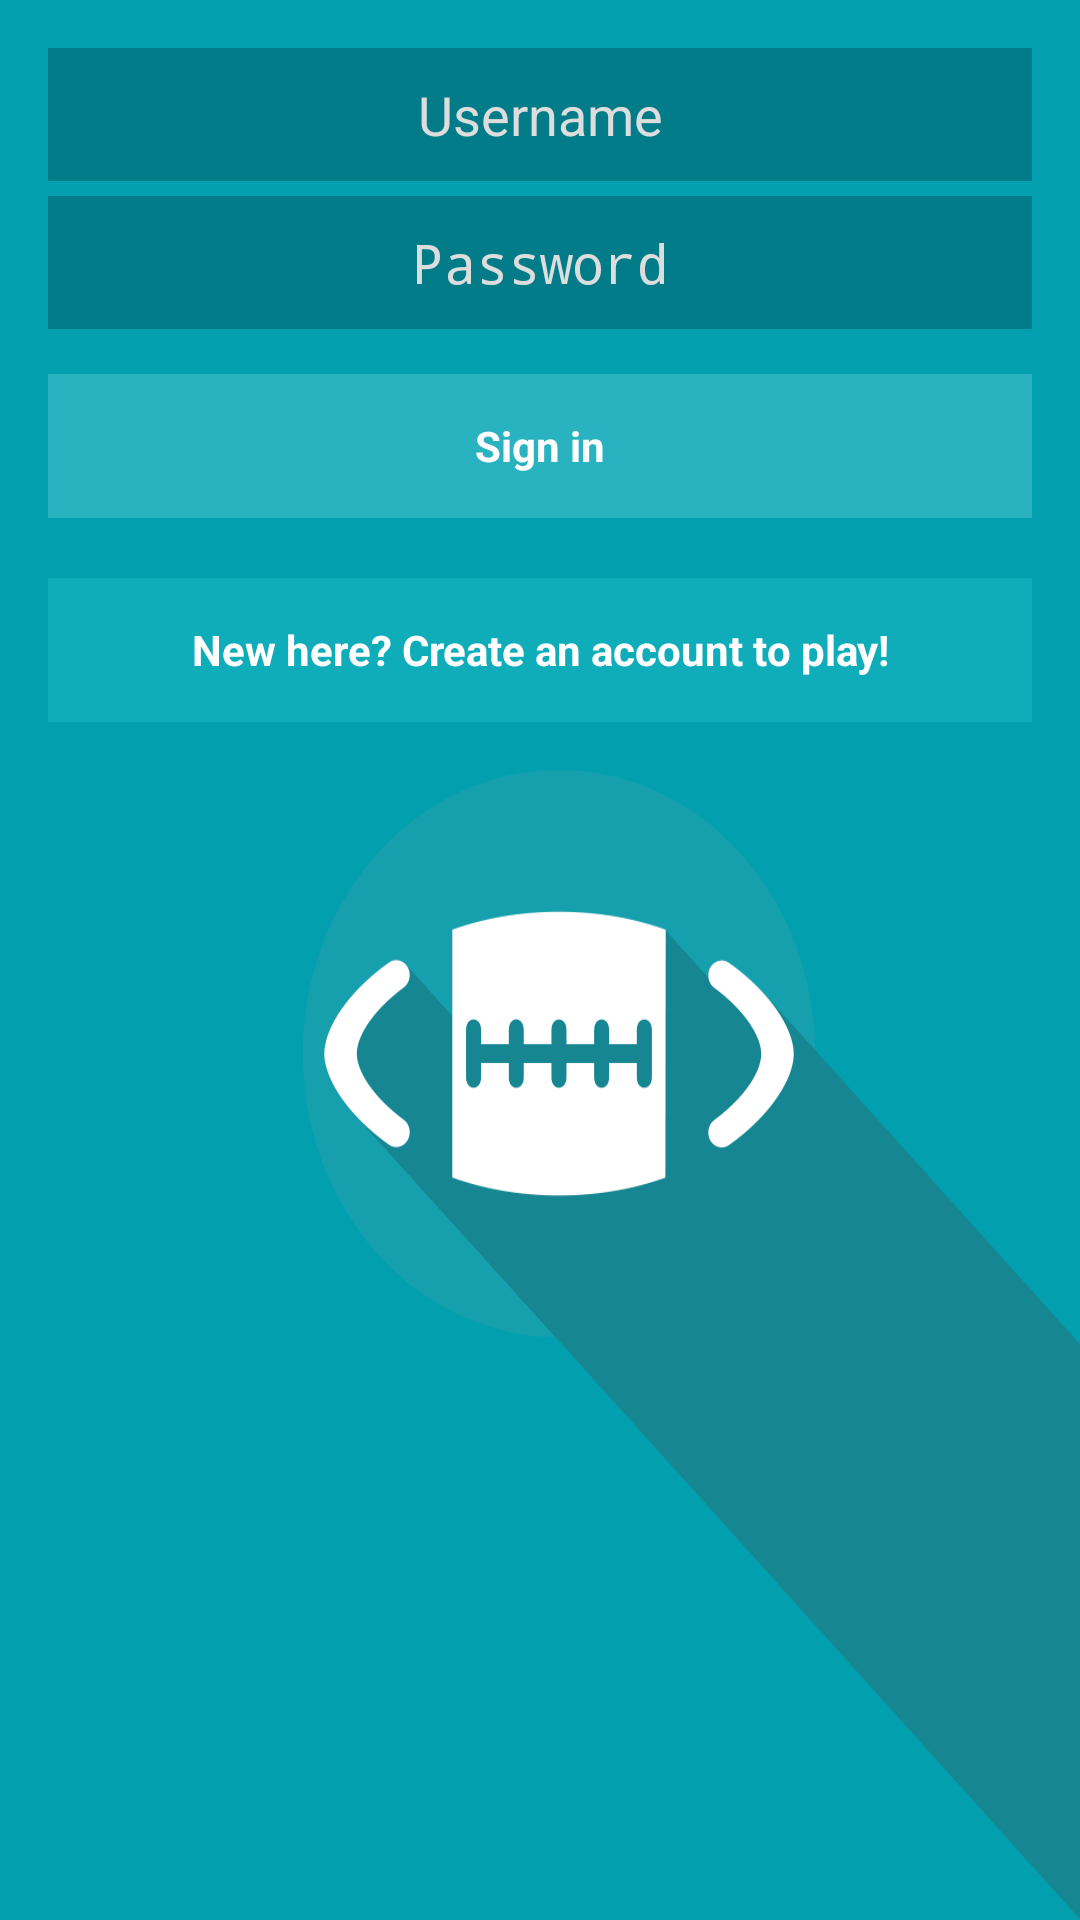

Here is an Android app screen rendered from its layout file. Give the layout XML and the strings, colors and styles it references.
<!-- AndroidManifest.xml: activity theme BothBarsTranslucentTheme -->
<!-- res/layout/activity_login.xml -->
<LinearLayout xmlns:android="http://schemas.android.com/apk/res/android"
    xmlns:tools="http://schemas.android.com/tools"
    android:layout_width="match_parent"
    android:layout_height="fill_parent"
    android:animateLayoutChanges="true"
    android:background="@color/secondary_darker"
    android:fitsSystemWindows="true"
    android:gravity="center_horizontal"
    android:orientation="vertical"
    tools:parent="de.mtrstudios.nflpickem.UI.Login.LoginActivity">

    
    <ProgressBar
        android:id="@+id/login_progress"
        style="?android:attr/progressBarStyleLarge"
        android:layout_width="wrap_content"
        android:layout_height="wrap_content"
        android:layout_marginBottom="8dp"
        android:visibility="gone" />

    <ScrollView
        android:id="@+id/login_form"
        android:layout_width="match_parent"
        android:layout_height="wrap_content"
        android:paddingBottom="@dimen/activity_vertical_margin"
        android:paddingLeft="@dimen/activity_horizontal_margin"
        android:paddingRight="@dimen/activity_horizontal_margin"
        android:paddingTop="@dimen/activity_vertical_margin">

        <LinearLayout
            android:id="@+id/email_login_form"
            android:layout_width="match_parent"
            android:layout_height="wrap_content"
            android:orientation="vertical">

            <EditText
                android:id="@+id/email"
                android:layout_width="match_parent"
                android:layout_height="wrap_content"
                android:background="@color/secondary_darkest"
                android:gravity="center|top"
                android:hint="@string/login_username"
                android:inputType="textEmailAddress"
                android:maxLines="1"
                android:padding="10dp"
                android:singleLine="true"
                android:textColor="@color/white"
                android:textColorHint="@color/game_post_kickoff" />

            <EditText
                android:id="@+id/password"
                android:layout_width="match_parent"
                android:layout_height="wrap_content"
                android:layout_marginTop="5dp"
                android:background="@color/secondary_darkest"
                android:gravity="center|top"
                android:hint="@string/login_password"
                android:imeActionId="@+id/login"
                android:imeActionLabel="@string/action_sign_in_short"
                android:imeOptions="actionUnspecified"
                android:inputType="textPassword"
                android:maxLines="1"
                android:padding="10dp"
                android:singleLine="true"
                android:textColor="@color/white"
                android:textColorHint="@color/game_post_kickoff" />

            <Button
                android:id="@+id/email_sign_in_button"
                style="?android:textAppearanceSmall"
                android:layout_width="match_parent"
                android:layout_height="wrap_content"
                android:layout_marginTop="15dp"
                android:background="@color/secondary_lighter"
                android:text="@string/action_sign_in"
                android:textColor="@color/white"
                android:textStyle="bold" />

            <Button
                android:id="@+id/register"
                style="?android:textAppearanceSmall"
                android:layout_width="match_parent"
                android:layout_height="wrap_content"
                android:layout_marginTop="20dp"
                android:background="@color/secondary_base"
                android:onClick="onClickRegister"
                android:text="@string/action_register_button"
                android:textColor="@color/white"
                android:textStyle="bold" />

        </LinearLayout>
    </ScrollView>

    <ImageView
        android:id="@+id/icon"
        android:layout_width="match_parent"
        android:layout_height="wrap_content"
        android:background="@drawable/loginbackgroundicon" />

</LinearLayout>
<!-- resources referenced by this layout -->
<resources>
  <color name="game_post_kickoff">#DDDDDD</color>
  
      // Red color - for wrong picks and error messages
  <color name="secondary_base">#0FACBA</color>
  <color name="secondary_darker">#029FAE</color>
  <color name="secondary_darkest">#017C88</color>
  <color name="secondary_lighter">#29B2BF</color>
  <color name="white">#FFFFFF</color>
  <dimen name="activity_horizontal_margin">16dp</dimen>
  <dimen name="activity_vertical_margin">16dp</dimen>
  <!-- drawable loginbackgroundicon: png bitmap (drawable-xhdpi, 31802 bytes) -->
  <string name="action_register_button">New here? Create an account to play!</string>
  <string name="action_sign_in">Sign in</string>
  <string name="action_sign_in_short">Sign in</string>
  <string name="login_password">Password</string>
  <string name="login_username">Username</string>
  <style name="BothBarsTranslucentTheme" parent="@android:style/Theme.Holo.Light.DarkActionBar">
          <item name="android:actionBarStyle">@style/MyActionBar</item>
          <item name="android:actionBarTabStyle">@style/MyActionBarTabs</item>
          <item name="android:windowTranslucentStatus">true</item>
          <item name="android:windowTranslucentNavigation">true</item>
      </style>
  <style name="MyActionBar" parent="@android:style/Widget.Holo.Light.ActionBar.Solid.Inverse">
          <item name="android:background">@drawable/ab_solid_pickem</item>
          <item name="android:backgroundStacked">@drawable/ab_stacked_solid_pickem</item>
          <item name="android:backgroundSplit">@drawable/ab_bottom_solid_pickem</item>
          <item name="android:icon">@drawable/pickemicon_inverted</item>
      </style>
  <style name="MyActionBarTabs" parent="@android:style/Widget.Holo.ActionBar.TabView">
          
          <item name="android:background">@drawable/actionbar_tab_indicator</item>
      </style>
  <!-- drawable pickemicon_inverted: png bitmap (drawable-xhdpi, 13116 bytes) -->
  <!-- drawable actionbar_tab_indicator (drawable) -->
  <?xml version="1.0" encoding="utf-8"?>
  <selector xmlns:android="http://schemas.android.com/apk/res/android">
  
      
  
      
      <item android:state_focused="false" android:state_selected="false"
          android:state_pressed="false"
          android:drawable="@drawable/tab_unselected_pickem" />
      <item android:state_focused="false" android:state_selected="true"
          android:state_pressed="false"
          android:drawable="@drawable/tab_selected_pickem" />
  
      
      <item android:state_focused="true" android:state_selected="false"
          android:state_pressed="false"
          android:drawable="@drawable/tab_unselected_focused_pickem" />
      <item android:state_focused="true" android:state_selected="true"
          android:state_pressed="false"
          android:drawable="@drawable/tab_selected_focused_pickem" />
  
  
      
  
      
      <item android:state_focused="false" android:state_selected="false"
          android:state_pressed="true"
          android:drawable="@drawable/tab_unselected_pressed_pickem" />
      <item android:state_focused="false" android:state_selected="true"
          android:state_pressed="true"
          android:drawable="@drawable/tab_selected_pressed_pickem" />
  
      
      <item android:state_focused="true" android:state_selected="false"
          android:state_pressed="true"
          android:drawable="@drawable/tab_unselected_pressed_pickem" />
      <item android:state_focused="true" android:state_selected="true"
          android:state_pressed="true"
          android:drawable="@drawable/tab_selected_pressed_pickem" />
  </selector>
</resources>
